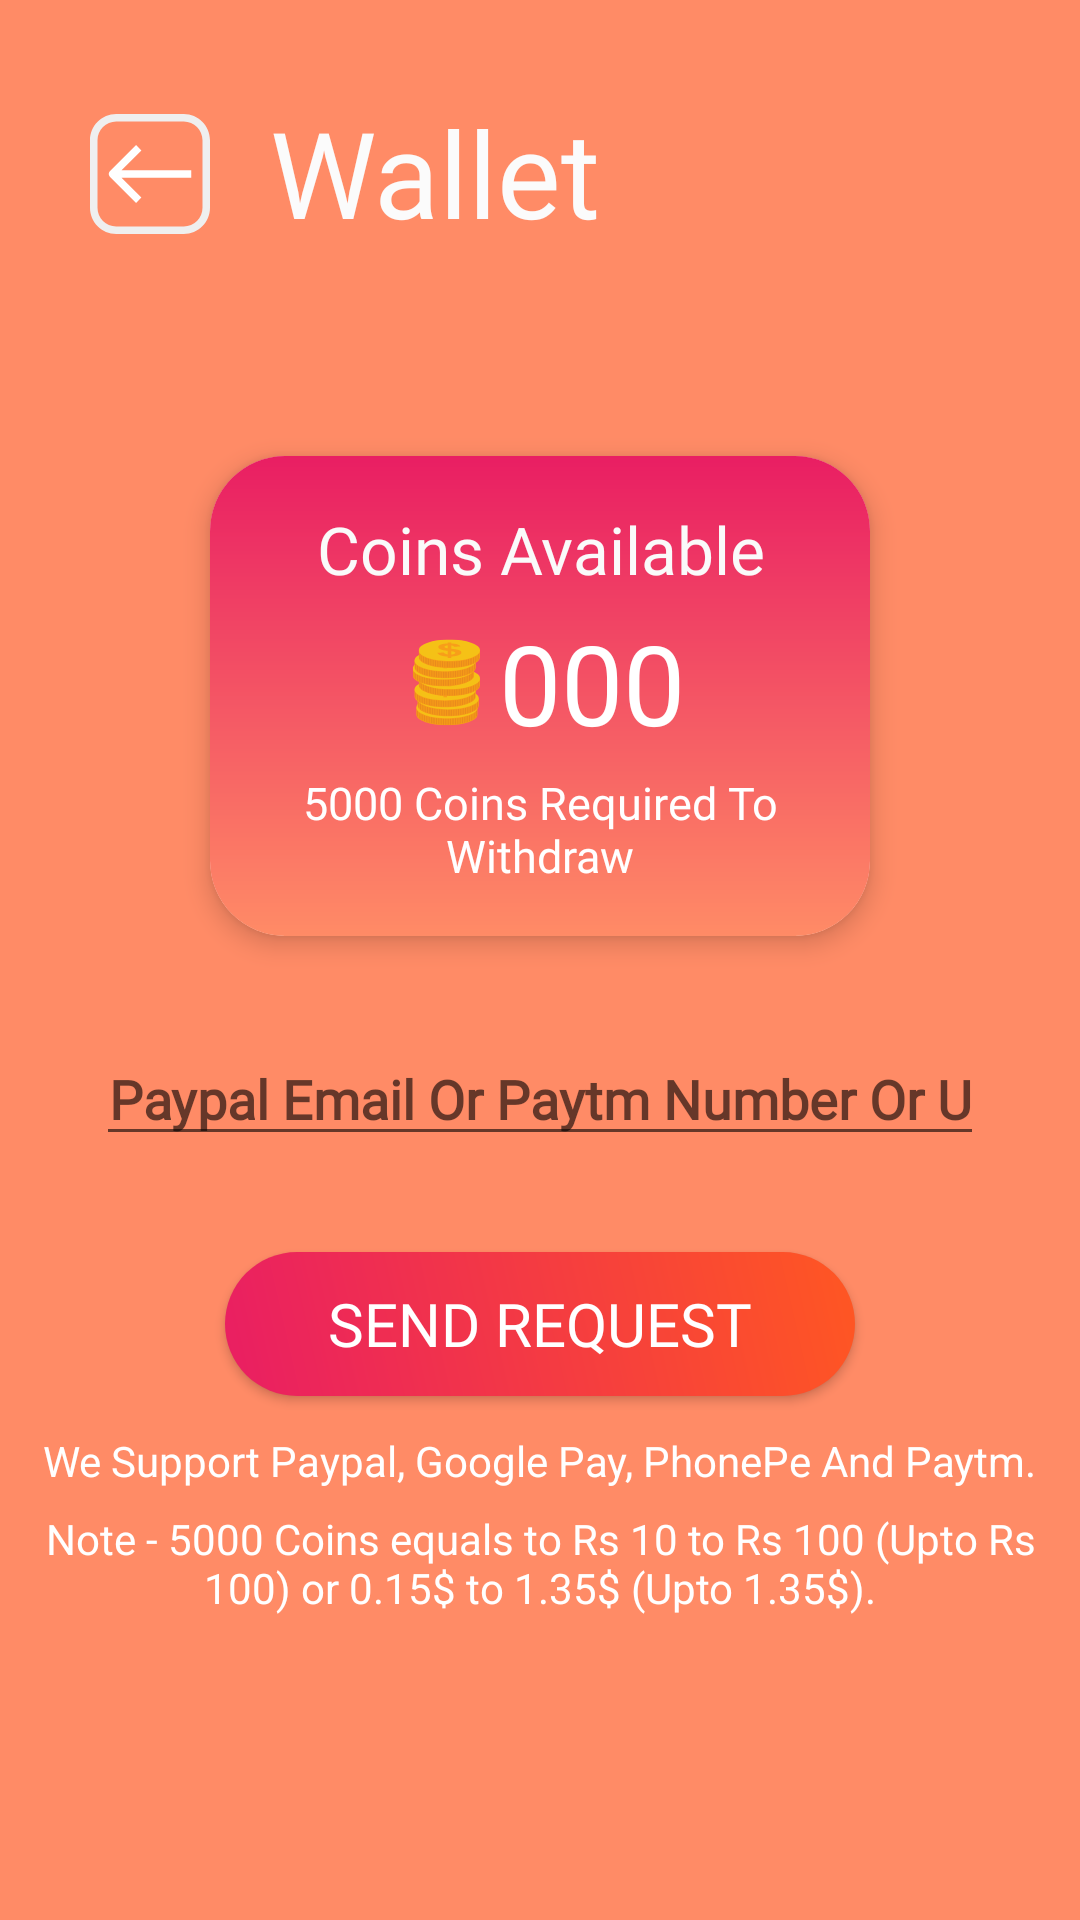

Reconstruct the res/layout file that produces this screen, plus the resources it refers to.
<!-- AndroidManifest.xml: application theme Theme.FirstProject -->
<!-- res/layout/activity_wallet.xml -->
<?xml version="1.0" encoding="utf-8"?>
<androidx.constraintlayout.widget.ConstraintLayout xmlns:android="http://schemas.android.com/apk/res/android"
    xmlns:app="http://schemas.android.com/apk/res-auto"
    xmlns:tools="http://schemas.android.com/tools"
    android:layout_width="match_parent"
    android:layout_height="match_parent"
    android:background="#FF8B66"
    tools:context=".WalletActivity">

    <EditText
        android:id="@+id/withdrawinfo"
        android:layout_width="0dp"
        android:layout_height="wrap_content"
        android:layout_marginStart="32dp"
        android:layout_marginTop="32dp"
        android:layout_marginEnd="32dp"
        android:drawablePadding="10dp"
        android:ems="10"
        android:fontFamily="@font/alatsi"
        android:gravity="center"
        android:hint="Paypal Email Or Paytm Number Or Upi Id"
        android:inputType="textPersonName"
        android:textColor="#0E0E0E"
        android:textStyle="bold"
        app:layout_constraintEnd_toEndOf="parent"
        app:layout_constraintHorizontal_bias="0.0"
        app:layout_constraintStart_toStartOf="parent"
        app:layout_constraintTop_toBottomOf="@+id/cardView" />

    <ImageView
        android:id="@+id/back_btn3"
        android:layout_width="wrap_content"
        android:layout_height="wrap_content"
        android:layout_marginStart="30dp"
        android:layout_marginTop="38dp"
        app:layout_constraintStart_toStartOf="parent"
        app:layout_constraintTop_toTopOf="parent"
        app:srcCompat="@drawable/ic_left_arrow" />

    <TextView
        android:id="@+id/textView3"
        android:layout_width="wrap_content"
        android:layout_height="wrap_content"
        android:layout_marginStart="20dp"
        android:fontFamily="@font/lilita_one"
        android:text="Wallet"
        android:textColor="#FBFBFB"
        android:textSize="40sp"
        app:layout_constraintBottom_toBottomOf="@+id/back_btn3"
        app:layout_constraintStart_toEndOf="@+id/back_btn3"
        app:layout_constraintTop_toTopOf="@+id/back_btn3"
        app:layout_constraintVertical_bias="0.562" />

    <androidx.cardview.widget.CardView
        android:id="@+id/cardView"
        android:layout_width="0dp"
        android:layout_height="160dp"
        android:layout_marginStart="70dp"
        android:layout_marginTop="68dp"
        android:layout_marginEnd="70dp"
        app:cardCornerRadius="25dp"
        app:cardElevation="5dp"
        app:layout_constraintEnd_toEndOf="parent"
        app:layout_constraintHorizontal_bias="0.0"
        app:layout_constraintStart_toStartOf="parent"
        app:layout_constraintTop_toBottomOf="@+id/textView3">

        <LinearLayout
            android:layout_width="match_parent"
            android:layout_height="match_parent"
            android:background="@drawable/cardview_background"
            android:gravity="center"
            android:orientation="vertical">

            <TextView
                android:id="@+id/textView5"
                android:layout_width="match_parent"
                android:layout_height="wrap_content"
                android:layout_marginBottom="5dp"
                android:fontFamily="@font/alatsi"
                android:gravity="center"
                android:text="Coins Available"
                android:textColor="#FAFAFA"
                android:textSize="22sp" />

            <LinearLayout
                android:layout_width="wrap_content"
                android:layout_height="wrap_content"
                android:layout_gravity="center"
                android:orientation="horizontal">

                <ImageView
                    android:id="@+id/imageView7"
                    android:layout_width="wrap_content"
                    android:layout_height="wrap_content"
                    android:layout_gravity="center"
                    android:layout_weight="1"
                    app:srcCompat="@drawable/ic_coinsicon" />

                <TextView
                    android:id="@+id/coinText"
                    android:layout_width="match_parent"
                    android:layout_height="wrap_content"
                    android:gravity="center"
                    android:text="000"
                    android:textColor="#FFFFFF"
                    android:textSize="37sp" />

            </LinearLayout>

            <TextView
                android:id="@+id/textView7"
                android:layout_width="match_parent"
                android:layout_height="wrap_content"
                android:layout_marginTop="5dp"
                android:fontFamily="@font/alatsi"
                android:gravity="center"
                android:text="5000 Coins Required To Withdraw"
                android:textColor="#FFFFFF"
                android:textSize="15sp" />

        </LinearLayout>
    </androidx.cardview.widget.CardView>

    <Button
        android:id="@+id/submitWithdraw"
        android:layout_width="0dp"
        android:layout_height="wrap_content"
        android:layout_marginStart="75dp"
        android:layout_marginTop="32dp"
        android:layout_marginEnd="75dp"
        android:background="@drawable/button_background"
        android:fontFamily="@font/lilita_one"
        android:text="Send Request"
        android:textColor="#FFFFFF"
        android:textSize="20sp"
        app:layout_constraintEnd_toEndOf="parent"
        app:layout_constraintStart_toStartOf="parent"
        app:layout_constraintTop_toBottomOf="@+id/withdrawinfo" />

    <TextView
        android:id="@+id/textView16"
        android:layout_width="0dp"
        android:layout_height="wrap_content"
        android:layout_marginTop="7dp"
        android:fontFamily="sans-serif"
        android:gravity="center"
        android:text="Note - 5000 Coins equals to Rs 10 to Rs 100 (Upto Rs 100) or 0.15$ to 1.35$ (Upto 1.35$)."
        android:textColor="#FFFFFF"
        android:textSize="14sp"
        app:layout_constraintEnd_toEndOf="@+id/textView13"
        app:layout_constraintStart_toStartOf="@+id/textView13"
        app:layout_constraintTop_toBottomOf="@+id/textView13" />

    <TextView
        android:id="@+id/textView13"
        android:layout_width="wrap_content"
        android:layout_height="wrap_content"
        android:layout_marginTop="12dp"
        android:text="We Support Paypal, Google Pay, PhonePe And Paytm."
        android:textColor="#FFFFFF"
        app:layout_constraintEnd_toEndOf="@+id/withdrawinfo"
        app:layout_constraintStart_toStartOf="@+id/withdrawinfo"
        app:layout_constraintTop_toBottomOf="@+id/submitWithdraw" />

</androidx.constraintlayout.widget.ConstraintLayout>
<!-- resources referenced by this layout -->
<resources>
  <!-- drawable button_background (drawable) -->
  <?xml version="1.0" encoding="utf-8"?>
  <shape xmlns:android="http://schemas.android.com/apk/res/android">
      <gradient android:startColor="#E91E63" android:endColor="#FF5722" android:angle="45"/>
      <corners android:radius="25dp"/>
  
  
  
  
  </shape>
  <!-- drawable cardview_background (drawable) -->
  <?xml version="1.0" encoding="utf-8"?>
  <shape xmlns:android="http://schemas.android.com/apk/res/android">
  <gradient android:startColor="#FF8B66" android:endColor="#E91E63" android:angle="90"/>
  </shape>
  <!-- drawable ic_coinsicon: vector/xml drawable (drawable, 74792 chars, omitted) -->
  <!-- drawable ic_left_arrow (drawable-v24) -->
  <vector xmlns:android="http://schemas.android.com/apk/res/android"
      android:width="40dp"
      android:height="40dp"
      android:viewportWidth="512"
      android:viewportHeight="512">
    <path
        android:fillColor="#EFEFEF"
        android:pathData="M400,0H112C50.144,0 0,50.144 0,112v288c0,61.856 50.144,112 112,112h288c61.856,0 112,-50.144 112,-112V112C512,50.144 461.856,0 400,0zM480,400c0,44.183 -35.817,80 -80,80H112c-44.183,0 -80,-35.817 -80,-80V112c0,-44.183 35.817,-80 80,-80h288c44.183,0 80,35.817 80,80V400z"/>
    <path
        android:fillColor="#FFFFFF"
        android:pathData="M219.36,155.36l-22.72,-22.72l-112,112c-6.204,6.241 -6.204,16.319 0,22.56l112,112l22.56,-22.56L134.56,272H432v-32H134.56L219.36,155.36z"/>
  </vector>
  <style name="Theme.FirstProject" parent="Theme.AppCompat.Light.NoActionBar">
          
          <item name="colorPrimary">#FF5722</item>
          <item name="colorPrimaryVariant">#FF5722</item>
          <item name="colorOnPrimary">@color/white</item>
          
          <item name="colorSecondary">@color/teal_200</item>
          <item name="colorSecondaryVariant">@color/teal_700</item>
          <item name="colorOnSecondary">@color/black</item>
          
          <item name="android:statusBarColor" tools:targetApi="l">?attr/colorPrimaryVariant</item>
          
      </style>
  <color name="white">#FFFFFFFF</color>
  <color name="teal_200">#FF03DAC5</color>
  <color name="teal_700">#FF018786</color>
  <color name="black">#000000</color>
</resources>
